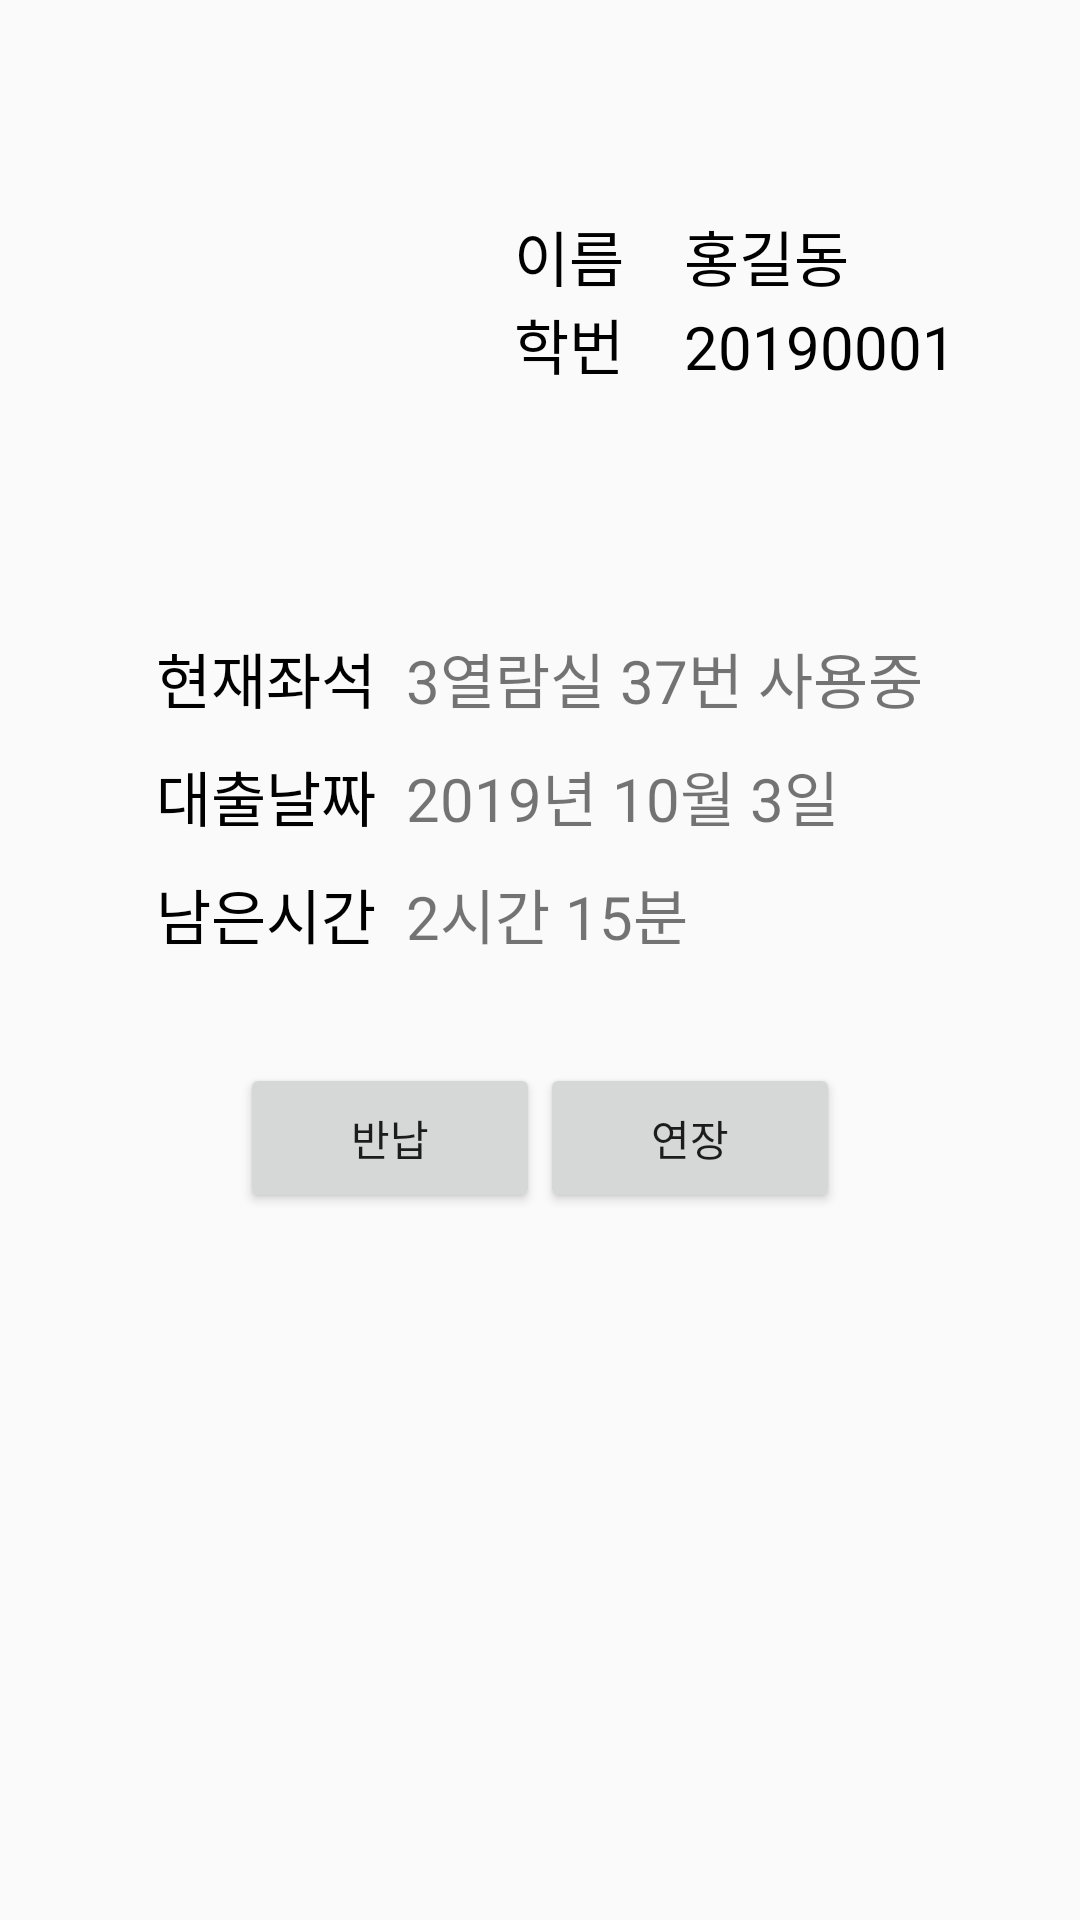

Android layout source for this screen:
<!-- AndroidManifest.xml: application theme AppTheme -->
<!-- res/layout/activity_my_info.xml -->
<?xml version="1.0" encoding="utf-8"?>
<androidx.constraintlayout.widget.ConstraintLayout xmlns:android="http://schemas.android.com/apk/res/android"
    xmlns:app="http://schemas.android.com/apk/res-auto"
    xmlns:tools="http://schemas.android.com/tools"
    android:layout_width="match_parent"
    android:layout_height="match_parent"
    tools:context=".user.MyInfo">

    <LinearLayout
        android:layout_width="match_parent"
        android:layout_height="match_parent"
        android:orientation="vertical">
        <LinearLayout
            android:layout_width="wrap_content"
            android:layout_height="wrap_content"
            android:orientation="horizontal"
            android:layout_gravity="center"
            android:layout_marginTop="50dp">
            <ImageView
                android:layout_width="100dp"
                android:layout_height="100dp"
                android:src="@drawable/bonobono"/>
            <LinearLayout
                android:layout_width="wrap_content"
                android:layout_height="wrap_content"
                android:orientation="vertical"
                android:layout_marginLeft="30dp"
                android:layout_gravity="center">
                <LinearLayout
                    android:layout_width="wrap_content"
                    android:layout_height="wrap_content"
                    android:orientation="horizontal">
                    <TextView
                        android:layout_width="wrap_content"
                        android:layout_height="wrap_content"
                        android:layout_marginRight="20dp"
                        android:textColor="#000000"
                        android:text="이름"
                        android:textSize="20dp"/>
                    <TextView
                        android:id="@+id/myRoomName"
                        android:layout_width="wrap_content"
                        android:layout_height="wrap_content"
                        android:textColor="#000000"
                        android:text="홍길동"
                        android:textSize="20dp"/>
                </LinearLayout>
                <LinearLayout
                    android:layout_width="wrap_content"
                    android:layout_height="wrap_content"
                    android:orientation="horizontal">
                    <TextView
                        android:layout_width="wrap_content"
                        android:layout_height="wrap_content"
                        android:layout_marginRight="20dp"
                        android:textColor="#000000"
                        android:text="학번"
                        android:textSize="20dp"/>
                    <TextView
                        android:id="@+id/myRoomHakbun"
                        android:layout_width="wrap_content"
                        android:layout_height="wrap_content"
                        android:textColor="#000000"
                        android:text="20190001"
                        android:textSize="20dp"/>
                </LinearLayout>
            </LinearLayout>
        </LinearLayout>
        <LinearLayout
            android:id="@+id/noReservation"
            android:visibility="invisible"
            android:layout_width="wrap_content"
            android:layout_height="wrap_content"
            android:orientation="vertical"
            android:layout_gravity="center"
            android:layout_marginTop="20dp">

            <TextView
                android:layout_width="match_parent"
                android:layout_height="match_parent"
                android:text="사용중인 자리가 없습니다."
                android:textColor="#000000"
                android:textSize="25dp">

            </TextView>
        </LinearLayout>
        <LinearLayout
            android:id="@+id/info"
            android:layout_width="wrap_content"
            android:layout_height="wrap_content"
            android:orientation="vertical"
            android:layout_gravity="center"
            android:layout_marginBottom="20dp">
            <LinearLayout
                android:layout_width="wrap_content"
                android:layout_height="wrap_content"
                android:orientation="horizontal"
                android:layout_margin="5dp">
                <TextView
                    android:layout_width="wrap_content"
                    android:layout_height="wrap_content"
                    android:textColor="#000000"
                    android:text="현재좌석"
                    android:textSize="20dp"
                    android:layout_marginRight="10dp"/>
                <TextView
                    android:id="@+id/myRoomCurrentSeat"
                    android:layout_width="wrap_content"
                    android:layout_height="wrap_content"
                    android:text="3열람실 37번 사용중"
                    android:textSize="20dp" />
            </LinearLayout>
            <LinearLayout
                android:layout_width="match_parent"
                android:layout_height="wrap_content"
                android:orientation="horizontal"
                android:layout_margin="5dp">
                <TextView
                    android:layout_width="wrap_content"
                    android:layout_height="wrap_content"
                    android:textColor="#000000"
                    android:text="대출날짜"
                    android:textSize="20dp"
                    android:layout_marginRight="10dp"/>
                <TextView
                    android:id="@+id/textReservation"
                    android:layout_width="wrap_content"
                    android:layout_height="wrap_content"
                    android:text="2019년 10월 3일"
                    android:textSize="20dp"/>
            </LinearLayout>
            <LinearLayout
                android:layout_width="match_parent"
                android:layout_height="wrap_content"
                android:orientation="horizontal"
                android:layout_margin="5dp">
                <TextView
                    android:layout_width="wrap_content"
                    android:layout_height="wrap_content"
                    android:layout_marginRight="10dp"
                    android:textColor="#000000"
                    android:text="남은시간"
                    android:textSize="20dp" />
                <TextView
                    android:id="@+id/textRemainTime"
                    android:layout_width="wrap_content"
                    android:layout_height="wrap_content"
                    android:text="2시간 15분"
                    android:textSize="20dp" />
            </LinearLayout>
        </LinearLayout>
        <LinearLayout
            android:layout_width="wrap_content"
            android:layout_height="wrap_content"
            android:orientation="horizontal"
            android:layout_gravity="center"
            android:layout_marginTop="10dp">
            <Button
                android:id="@+id/myRoomReturn"
                android:layout_width="100dp"
                android:layout_height="50dp"
                android:text="반납"/>
            <Button
                android:id="@+id/myRoomExtension"
                android:layout_width="100dp"
                android:layout_height="50dp"
                android:text="연장"/>
        </LinearLayout>

    </LinearLayout>

</androidx.constraintlayout.widget.ConstraintLayout>
<!-- resources referenced by this layout -->
<resources>
  <style name="AppTheme" parent="Theme.AppCompat.Light.DarkActionBar">
          
          <item name="colorPrimary">#143782</item>
          <item name="colorPrimaryDark">#143782</item>
          <item name="colorAccent">#143782</item>
      </style>
</resources>
